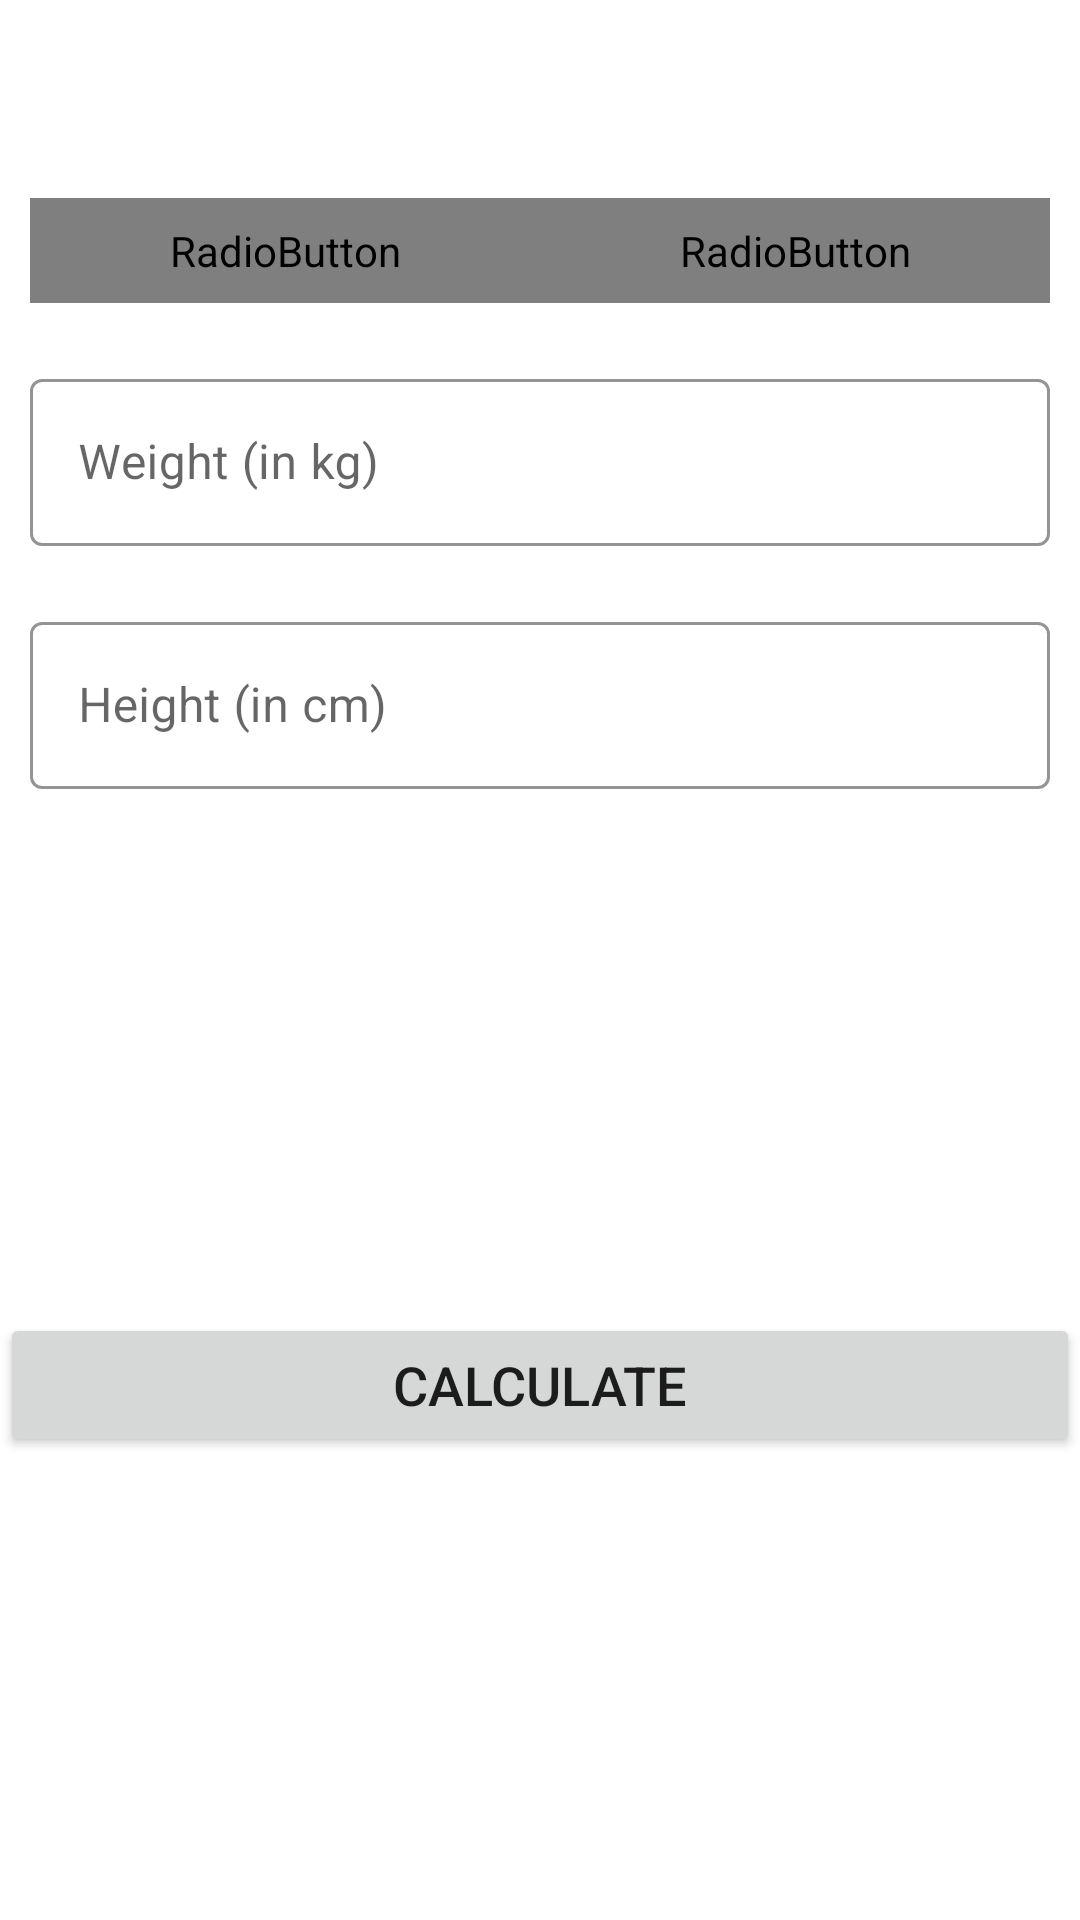

Reconstruct the res/layout file that produces this screen, plus the resources it refers to.
<!-- AndroidManifest.xml: application theme Theme.7MinWorkOutApp -->
<!-- res/layout/activity_bmi.xml -->
<?xml version="1.0" encoding="utf-8"?>
<RelativeLayout
    xmlns:android="http://schemas.android.com/apk/res/android"
    xmlns:app="http://schemas.android.com/apk/res-auto"
    xmlns:tools="http://schemas.android.com/tools"
    android:layout_width="match_parent"
    android:layout_height="match_parent"
    tools:context=".bmiActivity"
    >
    <androidx.appcompat.widget.Toolbar
        android:id="@+id/bmiToolBar"
        android:layout_width="match_parent"
        android:layout_height="?android:attr/actionBarSize"
        android:background="@color/white"
        />

    <RadioGroup
        android:id="@+id/radioGroupId"
        android:layout_width="match_parent"
        android:layout_height="wrap_content"
        android:layout_below="@id/bmiToolBar"
        android:layout_margin="10dp"
        android:background="@drawable/radio_group_tab_bg"
        android:orientation="horizontal"
        >
        <RadioButton
            android:id="@+id/metricUnits"
            android:layout_width="0dp"
            android:layout_height="35dp"
            android:layout_weight="1"
            android:background="@drawable/unit_tab_selector"
            android:button="@null"
            android:checked="true"
            android:gravity="center"
            android:text="Metric Units"
            android:textColor="@drawable/unit_tab_color_selector"
            android:textSize="16sp"
            android:textStyle="bold"
            />
        <RadioButton
            android:id="@+id/usUnits"
            android:layout_width="0dp"
            android:layout_height="35dp"
            android:layout_weight="1"
            android:background="@drawable/unit_tab_selector"
            android:button="@null"
            android:checked="false"
            android:text="US Units"
            android:gravity="center"
            android:textColor="@drawable/unit_tab_color_selector"
            android:textSize="16sp"
            android:textStyle="bold"
            />

    </RadioGroup>


    <LinearLayout
        android:id="@+id/MetricMainLayout"
        android:layout_width="match_parent"
        android:layout_height="wrap_content"
        android:layout_below="@id/radioGroupId"
        android:visibility="visible"
        android:orientation="vertical"
        >
        <com.google.android.material.textfield.TextInputLayout
            android:id="@+id/WeightInKg"
            android:layout_width="match_parent"
            android:layout_height="wrap_content"
            android:layout_margin="10dp"
            app:boxStrokeColor = "@color/colorAccent"
            app:hintTextColor="@color/colorAccent"
            android:layout_below="@id/radioGroupId"
            style="@style/Widget.MaterialComponents.TextInputLayout.OutlinedBox">
            <androidx.appcompat.widget.AppCompatEditText
                android:id="@+id/textWeightKG"
                android:layout_width="match_parent"
                android:layout_height="wrap_content"
                android:hint="@string/weight_in_kg"
                android:inputType="numberDecimal"
                android:textSize="16sp"
                />
        </com.google.android.material.textfield.TextInputLayout>
        <com.google.android.material.textfield.TextInputLayout
            android:id="@+id/heightInCM"
            android:layout_width="match_parent"
            android:layout_height="wrap_content"
            android:layout_margin="10dp"
            android:visibility="visible"
            app:boxStrokeColor = "@color/colorAccent"
            app:hintTextColor="@color/colorAccent"
            style="@style/Widget.MaterialComponents.TextInputLayout.OutlinedBox">

            <androidx.appcompat.widget.AppCompatEditText
                android:id="@+id/textHeightCM"
                android:layout_width="match_parent"
                android:layout_height="wrap_content"
                android:hint="@string/height_in_kg"
                android:inputType="numberDecimal"
                android:textSize="16sp"
                />
        </com.google.android.material.textfield.TextInputLayout>
    </LinearLayout>

    <LinearLayout
        android:id="@+id/UsMainLayout"
        android:layout_width="match_parent"
        android:layout_height="wrap_content"
        android:layout_below="@id/radioGroupId"
        android:visibility="invisible"
        android:orientation="vertical"
        >
        <com.google.android.material.textfield.TextInputLayout
            android:id="@+id/UsWeightInPounds"
            android:layout_width="match_parent"
            android:layout_height="wrap_content"
            android:layout_margin="10dp"
            app:boxStrokeColor = "@color/colorAccent"
            app:hintTextColor="@color/colorAccent"
            style="@style/Widget.MaterialComponents.TextInputLayout.OutlinedBox">
            <androidx.appcompat.widget.AppCompatEditText
                android:id="@+id/textWeightPounds"
                android:layout_width="match_parent"
                android:layout_height="wrap_content"
                android:hint="Weight (in pounds)"
                android:inputType="numberDecimal"
                android:textSize="16sp"
                />
        </com.google.android.material.textfield.TextInputLayout>
        <LinearLayout
            android:id="@+id/USHeightLayout"
            android:layout_width="match_parent"
            android:layout_height="wrap_content"
            android:orientation="horizontal"
            android:baselineAligned="false">
            <com.google.android.material.textfield.TextInputLayout
                android:id="@+id/FeetLayout"
                android:layout_width="0dp"
                android:layout_weight="1"
                android:layout_height="wrap_content"
                android:layout_margin="10dp"
                android:visibility="visible"
                app:boxStrokeColor = "@color/colorAccent"
                app:hintTextColor="@color/colorAccent"
                style="@style/Widget.MaterialComponents.TextInputLayout.OutlinedBox">

                <androidx.appcompat.widget.AppCompatEditText
                    android:id="@+id/Feet"
                    android:layout_width="match_parent"
                    android:layout_height="wrap_content"
                    android:hint="Feet"
                    android:inputType="numberDecimal"
                    android:textSize="16sp"
                    />
            </com.google.android.material.textfield.TextInputLayout>
            <com.google.android.material.textfield.TextInputLayout
                android:id="@+id/InchLayout"
                android:layout_width="0dp"
                android:layout_weight="1"
                android:layout_height="wrap_content"
                android:layout_margin="10dp"
                android:visibility="visible"
                app:boxStrokeColor = "@color/colorAccent"
                app:hintTextColor="@color/colorAccent"
                style="@style/Widget.MaterialComponents.TextInputLayout.OutlinedBox">

                <androidx.appcompat.widget.AppCompatEditText
                    android:id="@+id/Inch"
                    android:layout_width="match_parent"
                    android:layout_height="wrap_content"
                    android:hint="Inch"
                    android:inputType="numberDecimal"
                    android:textSize="16sp"
                    />
            </com.google.android.material.textfield.TextInputLayout>
        </LinearLayout>
    </LinearLayout>


    <LinearLayout
        android:id="@+id/calcOutputLinear"
        android:layout_below="@id/UsMainLayout"
        android:layout_width="match_parent"
        android:layout_height="wrap_content"
        android:layout_marginTop="25dp"
        android:orientation="vertical"
        android:visibility="invisible"
        tools:visibility="visible"
        >

        <TextView
            android:id="@+id/yourBmi"
            android:layout_width="match_parent"
            android:layout_height="wrap_content"
            android:gravity="center"
            android:text="@string/your_bmi"
            android:textAllCaps="true"
            android:textSize="16sp"/>
        <TextView
            android:id="@+id/yourBmiValue"
            android:layout_width="match_parent"
            android:layout_height="wrap_content"
            android:gravity="center"
            tools:text="10"
            android:layout_marginTop="5dp"
            android:textAllCaps="true"
            android:textStyle="bold"
            android:textSize="18sp"/>
        <TextView
            android:id="@+id/yourBmiType"
            android:layout_width="match_parent"
            android:layout_height="wrap_content"
            android:gravity="center"
            android:layout_marginTop="5dp"
            tools:text="Type"
            android:textSize="18sp"/>
        <TextView
            android:id="@+id/yourBmiDescription"
            android:layout_width="match_parent"
            android:layout_height="wrap_content"
            android:gravity="center"
            android:layout_marginTop="5dp"
            tools:text = "Description"
            android:textSize="18sp"/>
    </LinearLayout>
    <Button
        android:id="@+id/calculateBtn"
        android:layout_width="match_parent"
        android:layout_height="wrap_content"
        android:layout_marginTop="30dp"
        android:text="@string/calculate_btn"
        android:textSize="18sp"
        android:gravity="center"
        android:layout_below="@id/calcOutputLinear"
        />
</RelativeLayout>
<!-- resources referenced by this layout -->
<resources>
  <color name="colorAccent">#008F24</color>
  <color name="white">#FFFFFFFF</color>
  <!-- drawable radio_group_tab_bg (drawable) -->
  <?xml version="1.0" encoding="utf-8"?>
  <shape xmlns:android="http://schemas.android.com/apk/res/android"
      android:shape="rectangle" >
  
      <solid android:color="#edede9" />
      <stroke
          android:width="1dp"
          android:color="@color/black" />
      <corners android:radius="30dp" />
  
  </shape>
  <string name="calculate_btn">Calculate</string>
  <string name="height_in_kg">Height (in cm)</string>
  <string name="weight_in_kg">Weight (in kg)</string>
  <string name="your_bmi">Your BMI</string>
  <style name="Theme.7MinWorkOutApp" parent="Theme.MaterialComponents.Light.NoActionBar">
          
          <item name="colorPrimary">@color/purple_500</item>
          <item name="colorPrimaryVariant">@color/purple_700</item>
          <item name="colorOnPrimary">@color/white</item>
          
          <item name="colorSecondary">@color/teal_200</item>
          <item name="colorSecondaryVariant">@color/teal_700</item>
          <item name="colorOnSecondary">@color/black</item>
          
          <item name="android:statusBarColor" tools:targetApi="l">?attr/colorPrimaryVariant</item>
          
      </style>
  <color name="black">#FF000000</color>
  <color name="purple_500">#FF6200EE</color>
  <color name="purple_700">#FF3700B3</color>
  <color name="teal_200">#FF03DAC5</color>
  <color name="teal_700">#FF018786</color>
</resources>
